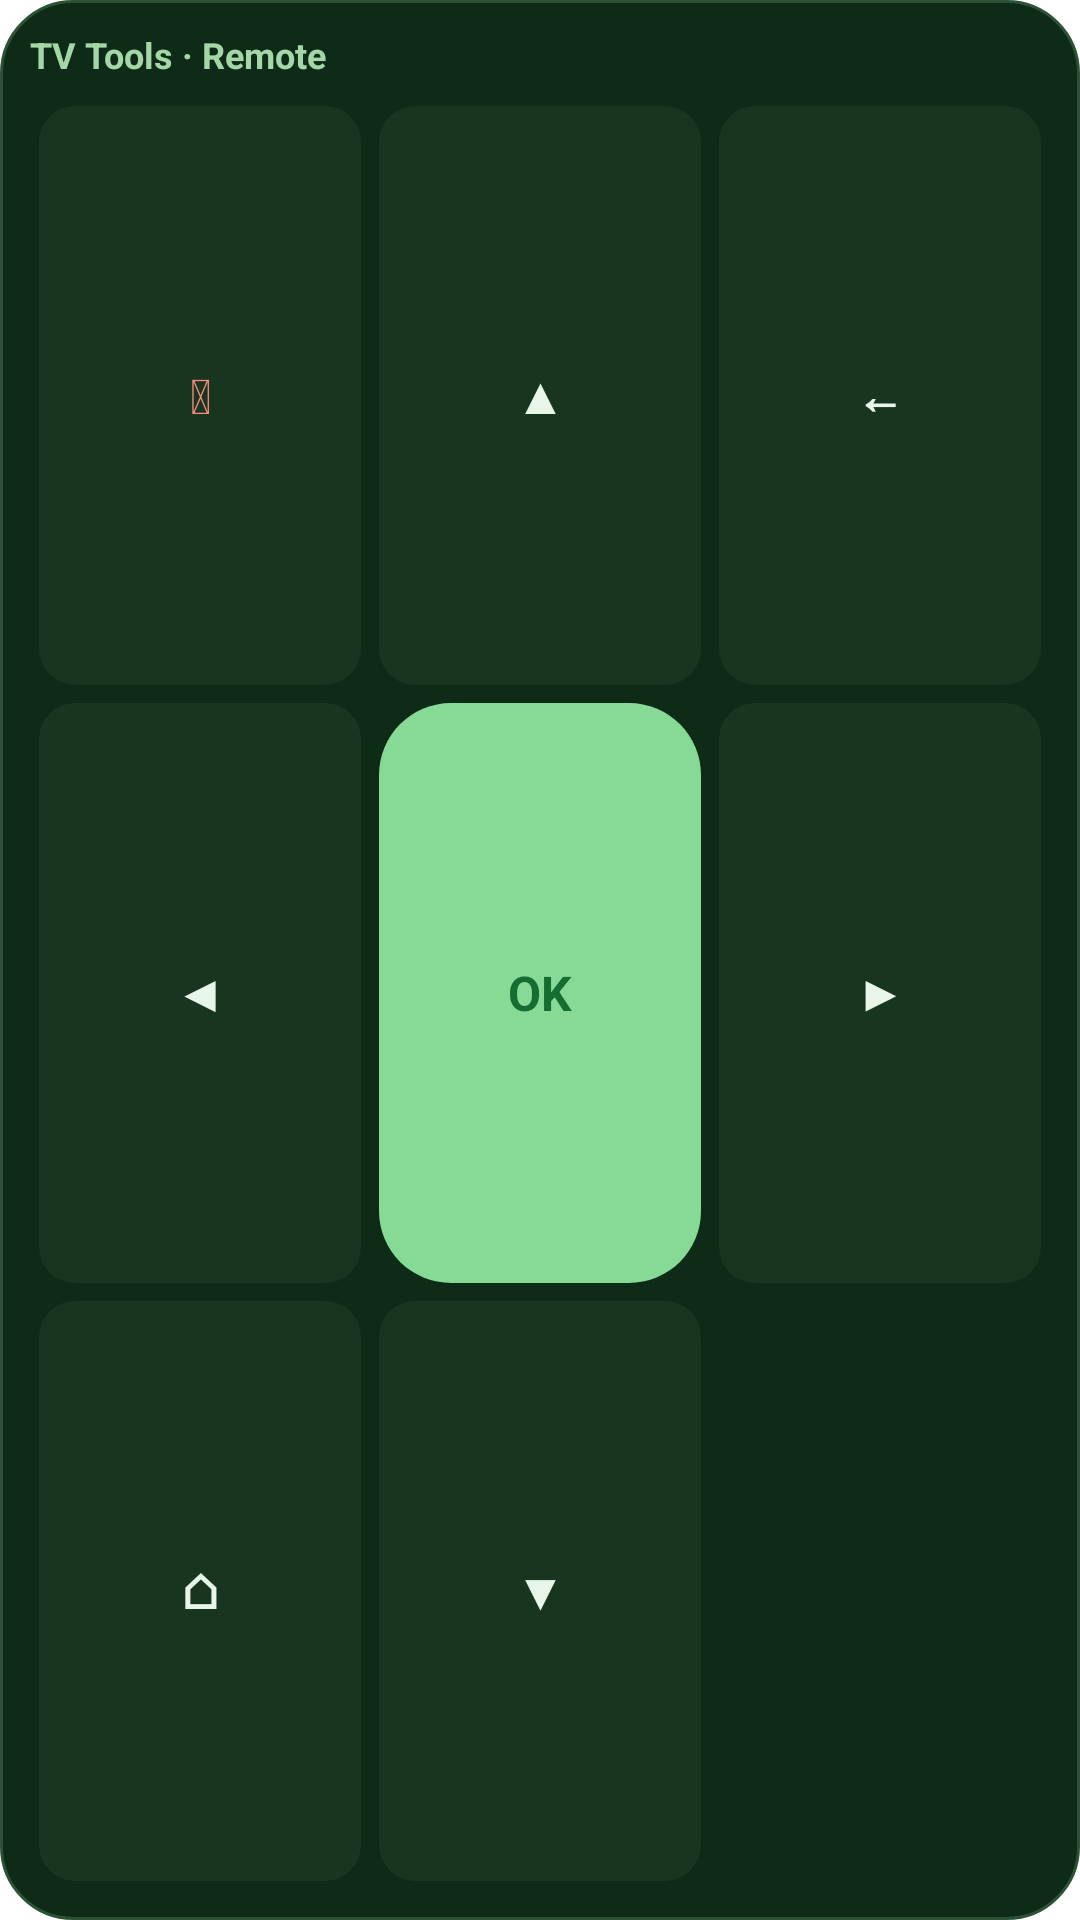

This screen was rendered from an Android layout file. Write that file and the resources it references.
<!-- AndroidManifest.xml: application theme Theme.TvTools.Starting -->
<!-- res/layout/widget_remote.xml -->
<?xml version="1.0" encoding="utf-8"?>
<LinearLayout xmlns:android="http://schemas.android.com/apk/res/android"
    android:id="@+id/w_root"
    android:layout_width="match_parent"
    android:layout_height="match_parent"
    android:background="@drawable/widget_bg"
    android:orientation="vertical"
    android:padding="10dp">

    <TextView
        android:id="@+id/w_open"
        android:layout_width="match_parent"
        android:layout_height="wrap_content"
        android:paddingBottom="6dp"
        android:text="TV Tools · Remote"
        android:textColor="#A5D6A7"
        android:textSize="12sp"
        android:textStyle="bold" />

    <LinearLayout
        android:layout_width="match_parent"
        android:layout_height="0dp"
        android:layout_weight="1"
        android:baselineAligned="false"
        android:gravity="center"
        android:orientation="horizontal">

        <TextView
            android:id="@+id/w_power"
            style="@style/WidgetKey"
            android:layout_width="0dp"
            android:layout_height="match_parent"
            android:layout_margin="3dp"
            android:layout_weight="1"
            android:text="⏻"
            android:textColor="#FF8A80" />

        <TextView
            android:id="@+id/w_up"
            style="@style/WidgetKey"
            android:layout_width="0dp"
            android:layout_height="match_parent"
            android:layout_margin="3dp"
            android:layout_weight="1"
            android:text="▲" />

        <TextView
            android:id="@+id/w_back"
            style="@style/WidgetKey"
            android:layout_width="0dp"
            android:layout_height="match_parent"
            android:layout_margin="3dp"
            android:layout_weight="1"
            android:text="←" />
    </LinearLayout>

    <LinearLayout
        android:layout_width="match_parent"
        android:layout_height="0dp"
        android:layout_weight="1"
        android:baselineAligned="false"
        android:gravity="center"
        android:orientation="horizontal">

        <TextView
            android:id="@+id/w_left"
            style="@style/WidgetKey"
            android:layout_width="0dp"
            android:layout_height="match_parent"
            android:layout_margin="3dp"
            android:layout_weight="1"
            android:text="◀" />

        <TextView
            android:id="@+id/w_ok"
            style="@style/WidgetKey"
            android:layout_width="0dp"
            android:layout_height="match_parent"
            android:layout_margin="3dp"
            android:layout_weight="1"
            android:background="@drawable/widget_key_ok"
            android:text="OK"
            android:textColor="#166D32" />

        <TextView
            android:id="@+id/w_right"
            style="@style/WidgetKey"
            android:layout_width="0dp"
            android:layout_height="match_parent"
            android:layout_margin="3dp"
            android:layout_weight="1"
            android:text="▶" />
    </LinearLayout>

    <LinearLayout
        android:layout_width="match_parent"
        android:layout_height="0dp"
        android:layout_weight="1"
        android:baselineAligned="false"
        android:gravity="center"
        android:orientation="horizontal">

        <TextView
            android:id="@+id/w_home"
            style="@style/WidgetKey"
            android:layout_width="0dp"
            android:layout_height="match_parent"
            android:layout_margin="3dp"
            android:layout_weight="1"
            android:text="⌂" />

        <TextView
            android:id="@+id/w_down"
            style="@style/WidgetKey"
            android:layout_width="0dp"
            android:layout_height="match_parent"
            android:layout_margin="3dp"
            android:layout_weight="1"
            android:text="▼" />

        <TextView
            style="@style/WidgetKey"
            android:layout_width="0dp"
            android:layout_height="match_parent"
            android:layout_margin="3dp"
            android:layout_weight="1"
            android:text=" "
            android:visibility="invisible" />
    </LinearLayout>
</LinearLayout>
<!-- resources referenced by this layout -->
<resources>
  <!-- drawable widget_bg (drawable) -->
  <?xml version="1.0" encoding="utf-8"?>
  <shape xmlns:android="http://schemas.android.com/apk/res/android" android:shape="rectangle">
      <solid android:color="#0D2B16" />
      <corners android:radius="24dp" />
      <stroke android:width="1dp" android:color="#2C5137" />
  </shape>
  <!-- drawable widget_key_ok (drawable) -->
  <?xml version="1.0" encoding="utf-8"?>
  <shape xmlns:android="http://schemas.android.com/apk/res/android" android:shape="rectangle">
      <solid android:color="#86DA96" />
      <corners android:radius="24dp" />
  </shape>
  <style name="WidgetKey">
          <item name="android:layout_width">46dp</item>
          <item name="android:layout_height">46dp</item>
          <item name="android:layout_margin">4dp</item>
          <item name="android:gravity">center</item>
          <item name="android:background">@drawable/widget_key_bg</item>
          <item name="android:textColor">#E8F5E9</item>
          <item name="android:textSize">16sp</item>
          <item name="android:textStyle">bold</item>
      </style>
  <style name="Theme.TvTools.Starting" parent="Theme.SplashScreen">
          <item name="windowSplashScreenBackground">#0D5320</item>
          <item name="windowSplashScreenAnimatedIcon">@drawable/ic_launcher_foreground</item>
          <item name="postSplashScreenTheme">@style/Theme.TvTools</item>
      </style>
  <!-- drawable widget_key_bg (drawable) -->
  <?xml version="1.0" encoding="utf-8"?>
  <shape xmlns:android="http://schemas.android.com/apk/res/android" android:shape="rectangle">
      <solid android:color="#17351F" />
      <corners android:radius="12dp" />
  </shape>
  <!-- drawable ic_launcher_foreground: vector/xml drawable (drawable, 2472 chars, omitted) -->
  <style name="Theme.TvTools" parent="android:Theme.Material.Light.NoActionBar">
          <item name="android:statusBarColor">@android:color/transparent</item>
          <item name="android:windowLightStatusBar">true</item>
      </style>
</resources>
